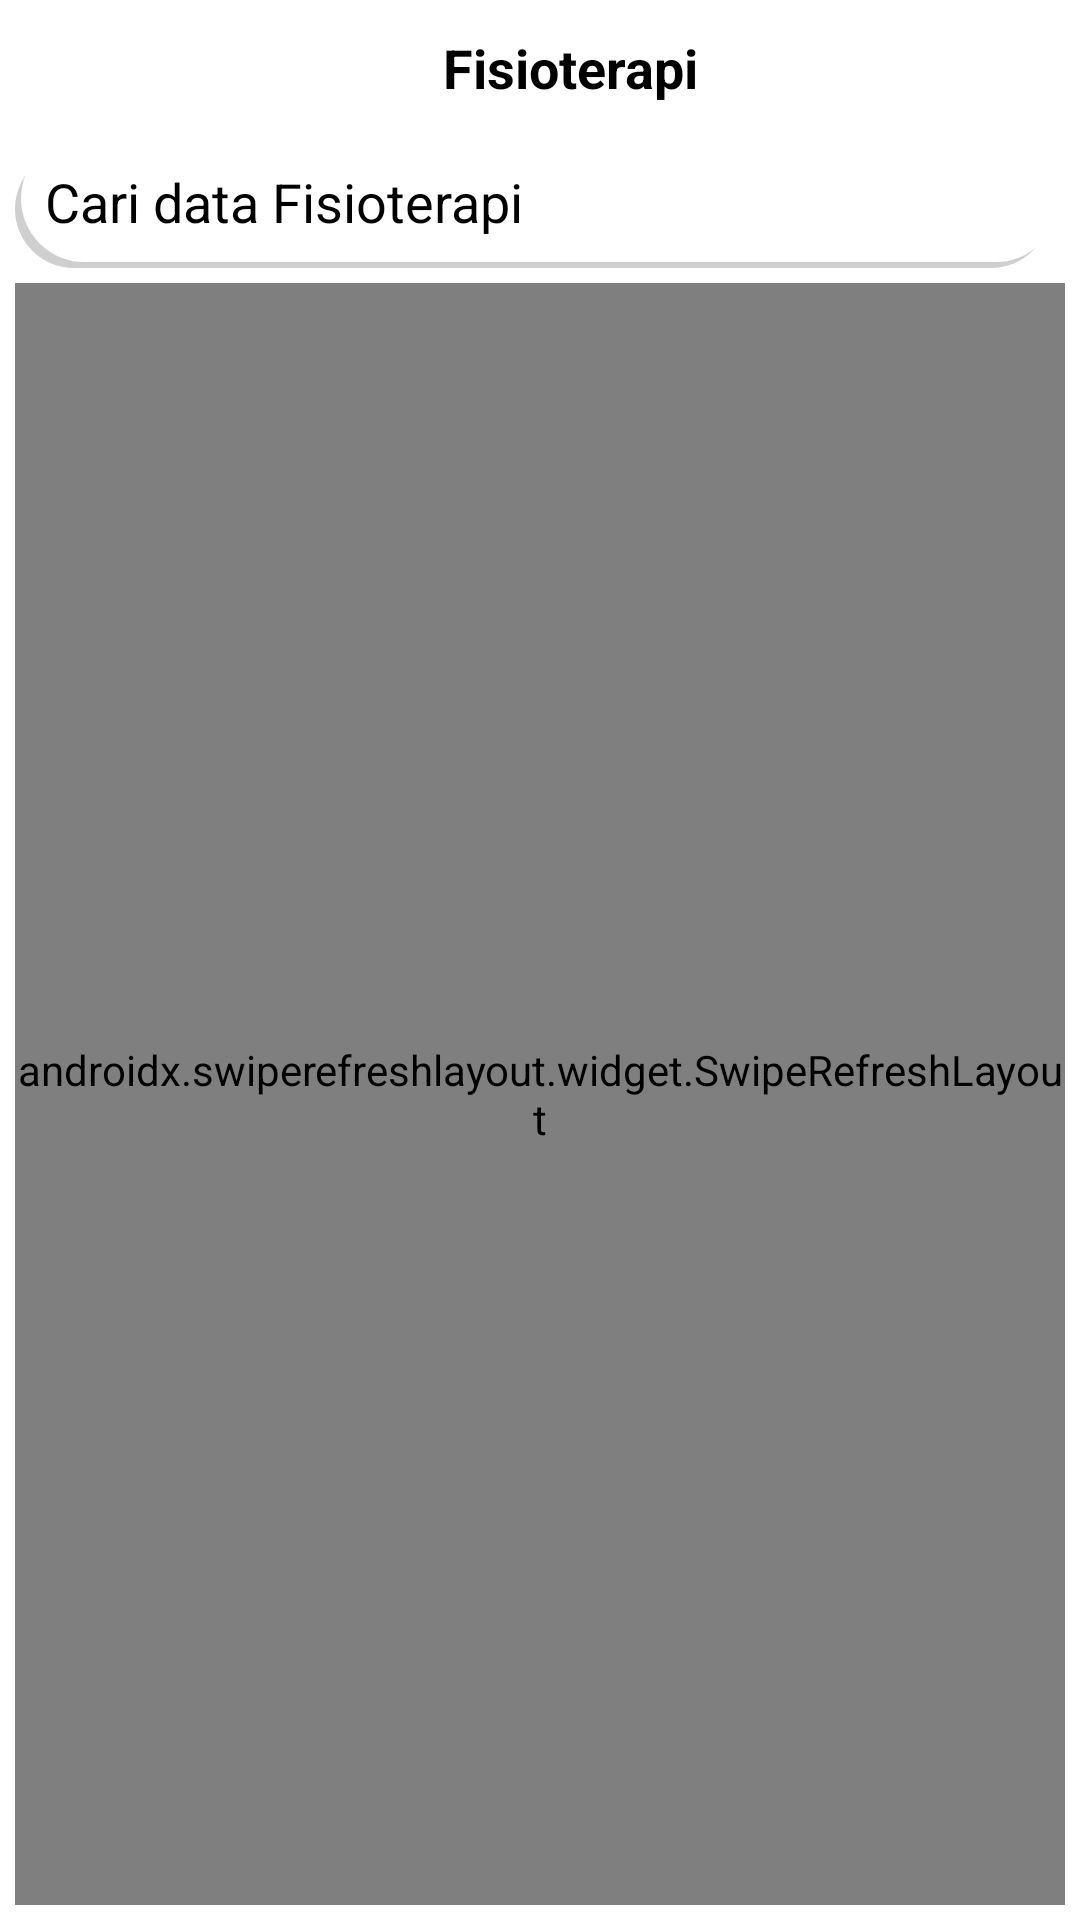

This screen was rendered from an Android layout file. Write that file and the resources it references.
<!-- AndroidManifest.xml: application theme Theme.HerminaHealtCenter -->
<!-- res/layout/activity_fisio_header.xml -->
<?xml version="1.0" encoding="utf-8"?>
<androidx.constraintlayout.widget.ConstraintLayout xmlns:android="http://schemas.android.com/apk/res/android"
    xmlns:app="http://schemas.android.com/apk/res-auto"
    xmlns:tools="http://schemas.android.com/tools"
    android:layout_width="match_parent"
    android:layout_height="match_parent"
    tools:context=".FisioHeaderActivity">

    <androidx.constraintlayout.widget.ConstraintLayout
        android:id="@+id/CLtopnavbarFisio"
        android:layout_width="match_parent"
        android:layout_height="wrap_content"
        android:layout_margin="5dp"
        android:padding="5dp"
        app:layout_constraintTop_toTopOf="parent"
        app:layout_constraintStart_toStartOf="parent"
        app:layout_constraintEnd_toEndOf="parent">

        <ImageView
            android:id="@+id/IVbackfisio"
            android:layout_width="15dp"
            android:layout_height="15dp"
            android:layout_margin="5dp"
            android:src="@drawable/previous"
            app:layout_constraintStart_toStartOf="parent"
            app:layout_constraintTop_toTopOf="parent"
            app:layout_constraintBottom_toBottomOf="parent"/>

        <TextView
            android:layout_width="0dp"
            android:layout_height="wrap_content"
            android:gravity="center_horizontal"
            android:textStyle="bold"
            android:textSize="18sp"
            app:layout_constraintTop_toTopOf="parent"
            app:layout_constraintStart_toEndOf="@id/IVbackfisio"
            app:layout_constraintEnd_toEndOf="parent"
            app:layout_constraintBottom_toBottomOf="parent"
            android:textColor="@color/black"
            android:text="Fisioterapi"/>

    </androidx.constraintlayout.widget.ConstraintLayout>

    <androidx.appcompat.widget.AppCompatEditText
        android:id="@+id/ETpencarianFis"
        android:layout_width="match_parent"
        android:layout_height="wrap_content"
        android:hint="Cari data Fisioterapi"
        android:drawableLeft="@drawable/ic_baseline_search_24"
        android:textColor="@color/black"
        android:textColorHint="@color/black"
        android:layout_margin="5dp"
        android:background="@drawable/customedittextinternal"
        app:layout_constraintTop_toBottomOf="@id/CLtopnavbarFisio"/>

    <androidx.swiperefreshlayout.widget.SwipeRefreshLayout
        android:id="@+id/swipeRefreshLayoutfis"
        android:layout_width="match_parent"
        android:layout_height="0dp"
        android:layout_margin="5dp"
        app:layout_constraintTop_toBottomOf="@id/ETpencarianFis"
        app:layout_constraintStart_toStartOf="parent"
        app:layout_constraintEnd_toEndOf="parent"
        app:layout_constraintBottom_toBottomOf="parent">

        <androidx.recyclerview.widget.RecyclerView
            android:id="@+id/fisheader_recycleview"
            android:layout_width="match_parent"
            android:layout_height="0dp"
            android:scrollbars="vertical"
            app:layout_constraintBottom_toBottomOf="parent"
            app:layout_constraintStart_toStartOf="parent"
            app:layout_constraintEnd_toEndOf="parent"
            app:layout_constraintTop_toBottomOf="@id/ETpencarianFis">
        </androidx.recyclerview.widget.RecyclerView>

    </androidx.swiperefreshlayout.widget.SwipeRefreshLayout>
</androidx.constraintlayout.widget.ConstraintLayout>
<!-- resources referenced by this layout -->
<resources>
  <color name="black">#FF000000</color>
  <!-- drawable customedittextinternal (drawable) -->
  <?xml version="1.0" encoding="utf-8"?>
  <selector xmlns:android="http://schemas.android.com/apk/res/android">
  
      <item>
          <layer-list>
              <item android:right="5dp" android:top="5dp">
                  <shape>
                      <corners android:radius="30dp"/>
                      <solid android:color="#CFCFCF"/>
                  </shape>
              </item>
              <item android:bottom="2dp" android:left="2dp" android:right="2dp">
                  <shape>
                      <solid android:color="@color/white"/>
                      <corners android:radius="29dp"/>
                      <padding android:bottom="10dp" android:left="10dp"
                          android:right="10dp" android:top="10dp"/>
                  </shape>
              </item>
          </layer-list>
      </item>
  
  </selector>
  <style name="Theme.HerminaHealtCenter" parent="Theme.MaterialComponents.Light.NoActionBar">
          
          <item name="colorPrimary">@color/purple_500</item>
          <item name="colorPrimaryVariant">@color/main_background</item>
          <item name="colorOnPrimary">@color/white</item>
          
          <item name="colorSecondary">@color/teal_200</item>
          <item name="colorSecondaryVariant">@color/teal_700</item>
          <item name="colorOnSecondary">@color/black</item>
          
          <item name="android:statusBarColor" tools:targetApi="l">?attr/colorPrimaryVariant</item>
          
      </style>
  <color name="white">#FFFFFFFF</color>
  <color name="purple_500">#019443</color>
  <color name="teal_200">#FF03DAC5</color>
  <color name="teal_700">#FF018786</color>
</resources>
